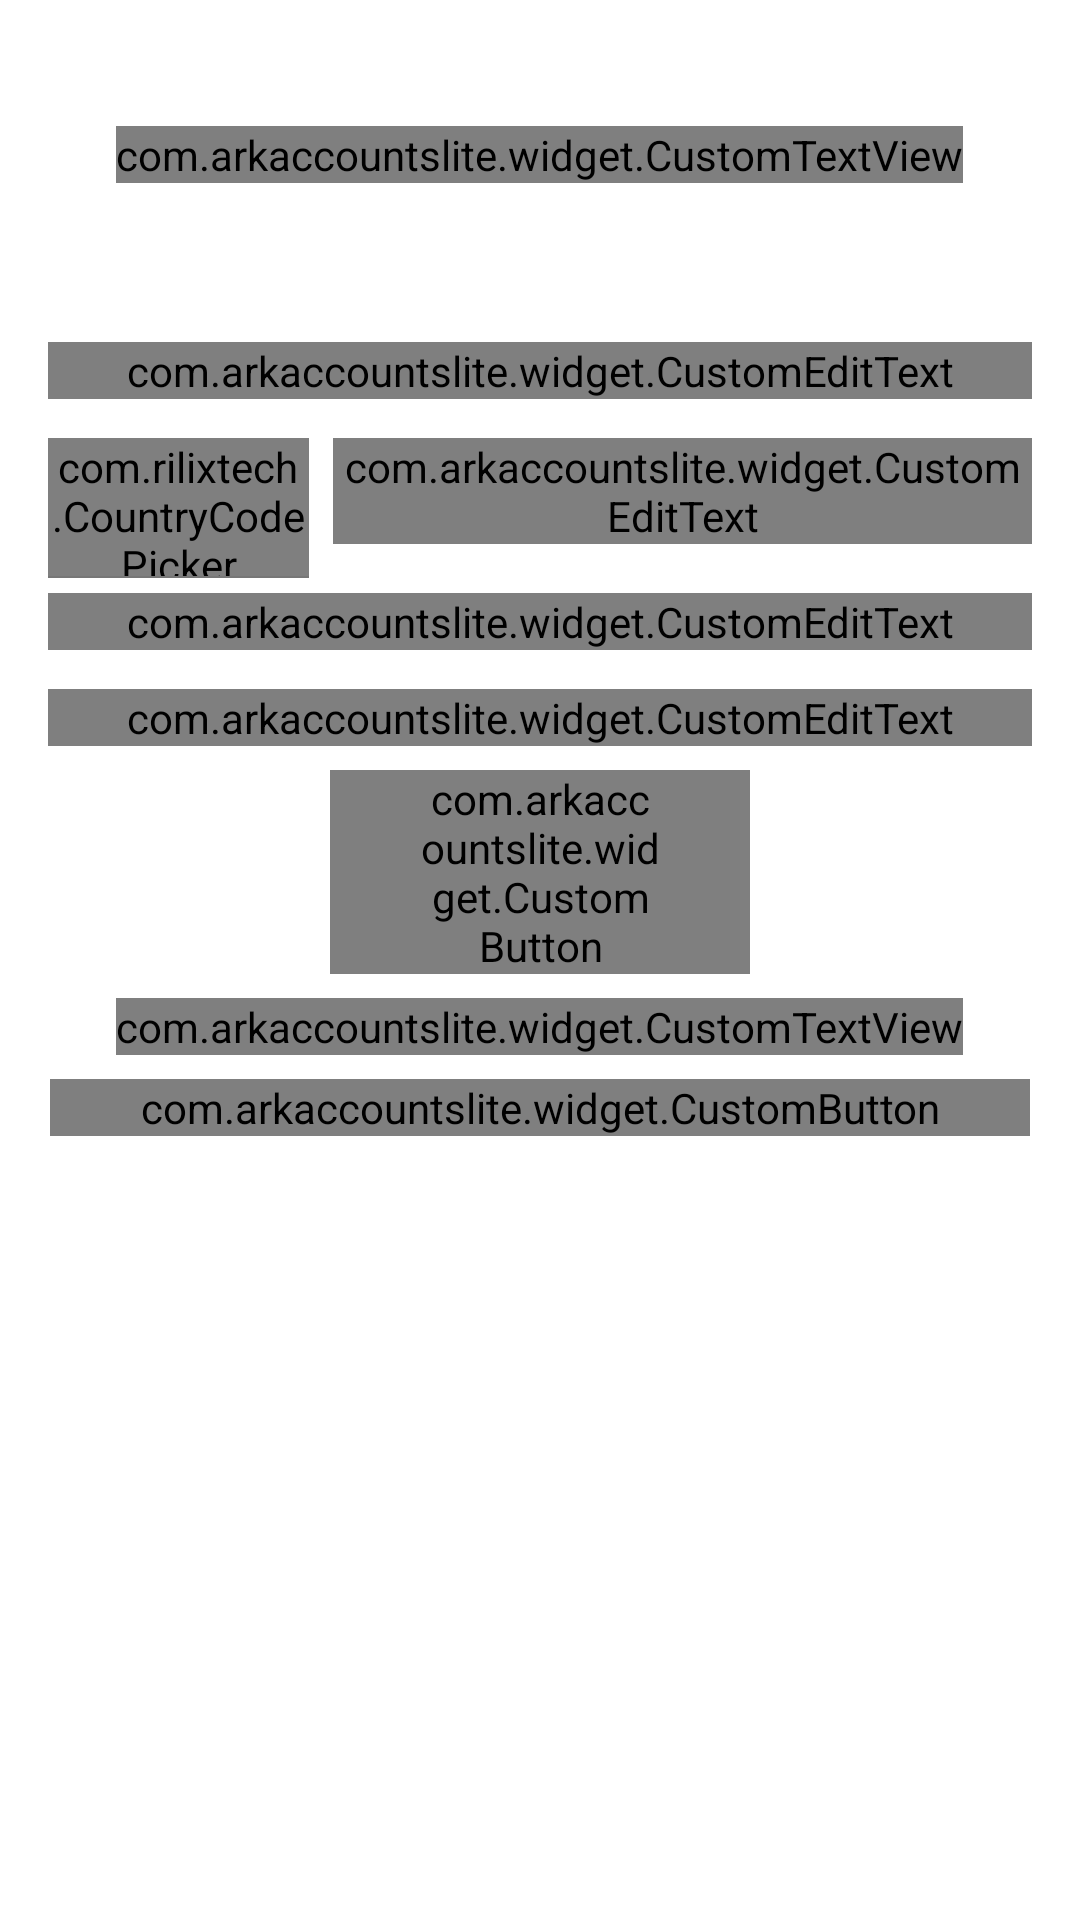

Layout XML and referenced resources for this Android screen:
<!-- AndroidManifest.xml: application theme AppTheme -->
<!-- res/layout/activity_signup.xml -->
<?xml version="1.0" encoding="utf-8"?>
<ScrollView xmlns:android="http://schemas.android.com/apk/res/android"
    xmlns:app="http://schemas.android.com/apk/res-auto"
    android:layout_width="match_parent"
    android:layout_height="match_parent"
    android:fillViewport="true">

    <LinearLayout xmlns:android="http://schemas.android.com/apk/res/android"
        xmlns:app="http://schemas.android.com/apk/res-auto"
        android:layout_width="match_parent"
        android:layout_height="match_parent"
        android:orientation="vertical">


        <com.arkaccountslite.widget.CustomTextView
            android:layout_width="wrap_content"
            android:layout_height="wrap_content"
            android:layout_gravity="center_horizontal"
            android:layout_marginBottom="32dp"
            android:layout_marginTop="42dp"
            android:text="@string/signup_title"
            android:textColor="@android:color/black"
            android:textSize="@dimen/font_size_heading"
            app:font="@string/font_bold" />

        <LinearLayout
            android:layout_width="match_parent"
            android:layout_height="wrap_content"
            android:layout_margin="16dp"
            android:gravity="center_horizontal"
            android:orientation="vertical">

            <android.support.design.widget.TextInputLayout
                android:id="@+id/input_name"
                android:layout_width="match_parent"
                android:layout_height="wrap_content"
                android:layout_marginBottom="8dp"
                android:layout_marginTop="5dp"
                android:textColorHint="@color/purchase_medium_gray">

                <com.arkaccountslite.widget.CustomEditText
                    android:id="@+id/edit_name"
                    android:layout_width="match_parent"
                    android:layout_height="match_parent"
                    android:hint="Name"
                    android:singleLine="true"
                    android:textColorHint="@color/light_gray"
                    android:textSize="@dimen/font_size_normal"
                    app:font="@string/font_regular" />
            </android.support.design.widget.TextInputLayout>

            <LinearLayout
                android:layout_width="match_parent"
                android:layout_height="wrap_content"
                android:orientation="horizontal">


                <LinearLayout
                    android:layout_width="0dp"
                    android:layout_height="wrap_content"
                    android:layout_marginTop="5dp"
                    android:layout_weight="0.3"
                    android:orientation="vertical">

                    <com.rilixtech.CountryCodePicker
                        android:id="@+id/countryCodePicker"
                        android:layout_width="match_parent"
                        android:layout_height="46dp"
                        android:layout_weight="0.3"
                        app:ccp_textSize="13sp" />

                    <View
                        android:layout_width="match_parent"
                        android:layout_height="0.5dp"
                        android:background="@color/purchase_medium_gray" />

                </LinearLayout>


                


                <android.support.design.widget.TextInputLayout
                    android:id="@+id/input_contact_number"
                    android:layout_width="0dp"
                    android:layout_height="wrap_content"
                    android:layout_marginBottom="8dp"
                    android:layout_marginLeft="8dp"
                    android:layout_marginTop="5dp"
                    android:layout_weight="0.8"
                    android:textColorHint="@color/purchase_medium_gray">

                    <com.arkaccountslite.widget.CustomEditText
                        android:id="@+id/edit_contact_number"
                        android:layout_width="match_parent"
                        android:layout_height="match_parent"
                        android:hint="Contact Number"
                        android:singleLine="true"
                        android:textColorHint="@color/light_gray"
                        android:textSize="@dimen/font_size_normal"
                        app:font="@string/font_regular" />
                </android.support.design.widget.TextInputLayout>
            </LinearLayout>


            <android.support.design.widget.TextInputLayout
                android:id="@+id/input_password"
                android:layout_width="match_parent"
                android:layout_height="wrap_content"
                android:layout_marginBottom="8dp"
                android:layout_marginTop="5dp"
                android:textColorHint="@color/purchase_medium_gray">

                <com.arkaccountslite.widget.CustomEditText
                    android:id="@+id/edit_password"
                    android:layout_width="match_parent"
                    android:layout_height="match_parent"
                    android:hint="Password"
                    android:inputType="textPassword"
                    android:singleLine="true"
                    android:textColorHint="@color/light_gray"
                    android:textSize="@dimen/font_size_normal"
                    app:font="@string/font_regular" />
            </android.support.design.widget.TextInputLayout>

            <android.support.design.widget.TextInputLayout
                android:id="@+id/input_confirm_passwrod"
                android:layout_width="match_parent"
                android:layout_height="wrap_content"
                android:layout_marginBottom="8dp"
                android:layout_marginTop="5dp"
                android:textColorHint="@color/purchase_medium_gray">

                <com.arkaccountslite.widget.CustomEditText
                    android:id="@+id/edit_confirm_password"
                    android:layout_width="match_parent"
                    android:layout_height="match_parent"
                    android:hint="Confirm Password"
                    android:inputType="textPassword"
                    android:singleLine="true"
                    android:textColorHint="@color/light_gray"
                    android:textSize="@dimen/font_size_normal"
                    app:font="@string/font_regular" />
            </android.support.design.widget.TextInputLayout>


            <com.arkaccountslite.widget.CustomButton
                android:id="@+id/btn_signup"
                android:layout_width="140dp"
                android:layout_height="wrap_content"
                android:background="@drawable/rectangle_round_corner"
                android:paddingLeft="30dp"
                android:paddingRight="30dp"
                android:text="@string/sign_up"
                android:textAllCaps="false"
                android:textColor="@android:color/white"
                app:button_font="@string/font_bold" />

            <com.arkaccountslite.widget.CustomTextView
                android:layout_width="wrap_content"
                android:layout_height="wrap_content"
                android:layout_marginBottom="8dp"
                android:layout_marginTop="8dp"
                android:text="OR"
                android:textAllCaps="false"
                android:textColor="@android:color/black"
                android:textSize="@dimen/font_size_normal"
                app:font="@string/font_regular" />

            <com.arkaccountslite.widget.CustomButton
                android:id="@+id/btn_already_account"
                android:layout_width="wrap_content"
                android:layout_height="wrap_content"
                android:background="@drawable/rectangle_round_corner"
                android:paddingLeft="30dp"
                android:paddingRight="30dp"
                android:text="@string/already_have_account"
                android:textAllCaps="false"
                android:textColor="@android:color/white"
                app:button_font="@string/font_bold" />


        </LinearLayout>


    </LinearLayout>

</ScrollView>
<!-- resources referenced by this layout -->
<resources>
  <color name="light_gray">#c9c9c9</color>
  <color name="purchase_medium_gray">#777777</color>
  <dimen name="font_size_heading">22sp</dimen>
  <dimen name="font_size_normal">16sp</dimen>
  <!-- drawable ic_phone: png bitmap (drawable-hdpi, 1221 bytes) -->
  <!-- drawable rectangle_round_corner (drawable) -->
  <?xml version="1.0" encoding="utf-8"?>
  <shape xmlns:android="http://schemas.android.com/apk/res/android">
      <solid android:color="@color/colorPrimary"/>
      <stroke android:width="1dip" android:color="@color/colorPrimary" />
      <corners android:radius="70dip"/>
      <padding android:left="10dip" android:top="-20dip" android:right="10dip" android:bottom="-20dip" />
  </shape>
  <string name="already_have_account">Already have account?</string>
  <string name="font_bold">Lato-Bold.ttf</string>
  <string name="font_regular">Lato-Regular.ttf</string>
  <string name="sign_up">Sign Up</string>
  <string name="signup_title">Sign up with Ark Accounts</string>
  <style name="AppTheme" parent="Theme.AppCompat.Light.NoActionBar">
          
          <item name="homeAsUpIndicator">@drawable/ic_ios_up</item>
  
          <item name="colorPrimary">@color/colorPrimary</item>
          <item name="colorPrimaryDark">@color/colorPrimaryDark</item>
          <item name="colorAccent">@color/colorAccent</item>
  
  
          <item name="windowActionBar">false</item>
          <item name="android:windowNoTitle">true</item>
  
          <item name="android:windowContentOverlay">@null</item>
          <item name="android:windowBackground">@android:color/white</item>
          <item name="android:homeAsUpIndicator">@drawable/ic_ios_up</item>
      </style>
  <color name="colorPrimary">#50B9AA</color>
  <!-- drawable ic_ios_up: png bitmap (drawable-xhdpi, 1234 bytes) -->
  <color name="colorPrimaryDark">#3BB4A1</color>
  <color name="colorAccent">#000000</color>
</resources>
